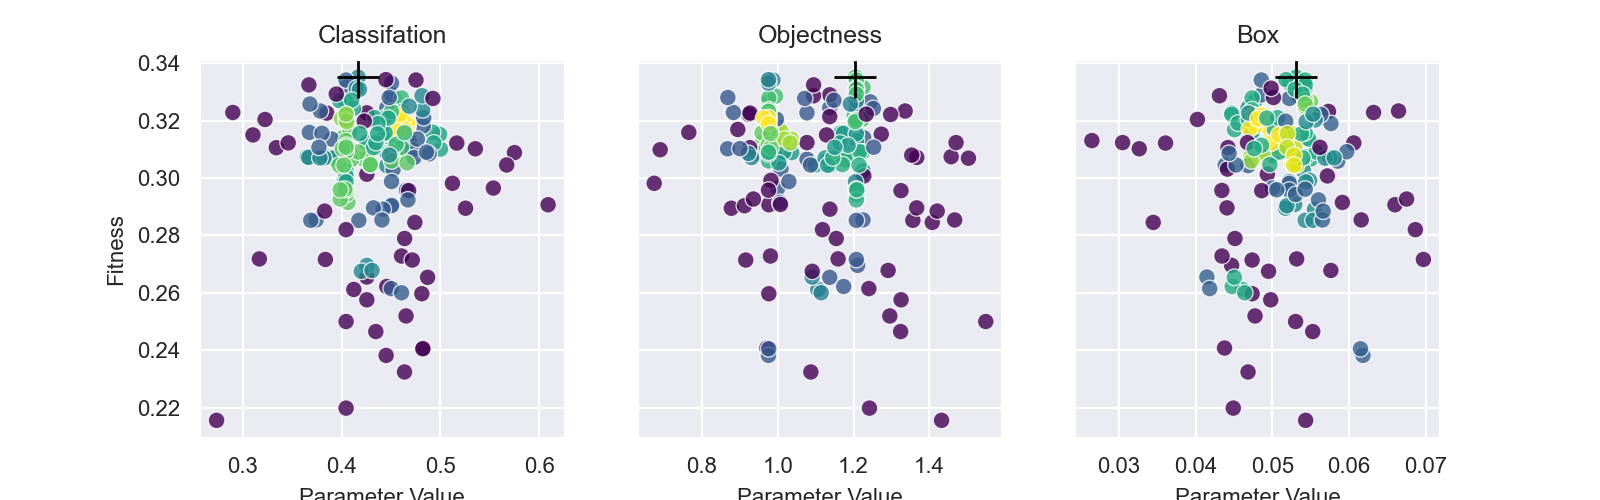

The table this chart was drawn from, first rows:
metrics/precision, metrics/recall, metrics/mAP_0.5, metrics/mAP_0.5:0.95, val/box_loss, val/obj_loss, val/cls_loss, lr0, lrf, momentum, weight_decay, warmup_epochs, warmup_momentum, warmup_bias_lr, box, cls, cls_pw, obj, obj_pw, iou_t, anchor_t, fl_gamma, hsv_h, hsv_s
0.6338, 0.5184, 0.5332, 0.2853, 0.06585, 0.07605, 0.01477, 0.01, 0.01, 0.937, 0.0005, 3, 0.8, 0.1, 0.05, 0.5, 1, 1, 1, 0.2, 4, 0, 0.015, 0.7
0.6317, 0.5343, 0.5373, 0.2867, 0.06635, 0.1025, 0.01234, 0.01335, 0.01, 0.9549, 0.0005, 3, 0.8271, 0.07188, 0.05, 0.4255, 1, 1.216, 1, 0.2, 4.89, 0, 0.01711, 0.7
0.6657, 0.5091, 0.5384, 0.2833, 0.06723, 0.1037, 0.01223, 0.01335, 0.01, 0.9552, 0.00051, 3, 0.8285, 0.07165, 0.05, 0.4287, 0.9806, 1.222, 1, 0.2, 4.983, 0, 0.01695, 0.7
0.6701, 0.5277, 0.5509, 0.2919, 0.06775, 0.09336, 0.01313, 0.0104, 0.01, 0.937, 0.00055, 4.057, 0.8112, 0.09147, 0.05, 0.4529, 1.045, 1, 1.296, 0.2, 4, 0, 0.01301, 0.6526
0.6702, 0.5345, 0.5478, 0.2894, 0.06774, 0.07513, 0.01458, 0.01, 0.01001, 0.9373, 0.0005, 3.002, 0.8018, 0.1003, 0.05, 0.4991, 0.9986, 0.9999, 1.002, 0.2, 3.992, 0, 0.015, 0.6997
0.684, 0.5292, 0.5449, 0.2905, 0.06691, 0.07583, 0.01439, 0.00974, 0.01, 0.937, 0.0005, 3.019, 0.7991, 0.09855, 0.04974, 0.492, 1.011, 1, 0.9992, 0.2, 3.979, 0, 0.01467, 0.6856
0.6036, 0.4951, 0.5126, 0.2333, 0.06323, 0.08454, 0.01581, 0.01443, 0.01, 0.9751, 0.00044, 3.492, 0.8945, 0.0697, 0.0461, 0.4124, 0.9718, 1.106, 0.9112, 0.2, 5.237, 0, 0.02005, 0.6924
0.6557, 0.4979, 0.5249, 0.2765, 0.06649, 0.1041, 0.01228, 0.01344, 0.01001, 0.9514, 0.00049, 3, 0.8438, 0.07322, 0.04934, 0.4255, 0.9964, 1.22, 1, 0.2, 4.812, 0, 0.01724, 0.6845
0.6989, 0.5104, 0.5599, 0.2963, 0.05829, 0.1017, 0.01216, 0.01249, 0.0109, 0.9549, 0.00075, 3, 0.6335, 0.07188, 0.04469, 0.4255, 1.046, 1.077, 1.342, 0.2, 4.032, 0, 0.01758, 0.5428
0.6672, 0.5122, 0.5355, 0.294, 0.06627, 0.07496, 0.01439, 0.00977, 0.01009, 0.9337, 0.0005, 3.053, 0.8334, 0.09916, 0.04918, 0.4825, 0.9916, 0.9756, 0.9997, 0.2, 4.032, 0, 0.015, 0.7088
0.6576, 0.5478, 0.5579, 0.301, 0.06185, 0.09987, 0.01254, 0.01094, 0.01, 0.9569, 0.00053, 4.397, 0.8847, 0.09147, 0.0477, 0.4561, 0.9836, 0.9765, 1.392, 0.2, 4, 0, 0.01296, 0.6526
0.7172, 0.4963, 0.5319, 0.2883, 0.07279, 0.085, 0.01353, 0.00929, 0.01, 0.937, 0.00055, 4.158, 0.7671, 0.08387, 0.05113, 0.4686, 0.9922, 0.9604, 1.296, 0.2, 4.301, 0, 0.0128, 0.6923
0.704, 0.5179, 0.5389, 0.2869, 0.06802, 0.09583, 0.01306, 0.0104, 0.01016, 0.937, 0.00055, 4.067, 0.8127, 0.09147, 0.05046, 0.4519, 1.035, 1.006, 1.31, 0.2, 3.995, 0, 0.01285, 0.6509
0.6204, 0.5305, 0.5383, 0.2822, 0.06818, 0.08828, 0.01292, 0.01014, 0.01018, 0.9397, 0.00055, 3.969, 0.8056, 0.09056, 0.05, 0.4551, 0.9971, 0.9886, 1.255, 0.2, 4.071, 0, 0.01277, 0.6245
0.6482, 0.5551, 0.544, 0.2794, 0.07096, 0.1262, 0.01188, 0.01137, 0.01, 0.9782, 0.00053, 4.057, 0.9346, 0.0948, 0.05851, 0.4273, 1.045, 1.129, 1.469, 0.2, 4, 0, 0.01093, 0.6063
0.6673, 0.5064, 0.5288, 0.2842, 0.06654, 0.09209, 0.01354, 0.01006, 0.01085, 0.937, 0.00058, 4.057, 0.876, 0.09583, 0.04741, 0.446, 1.1, 0.9462, 1.39, 0.2, 4.457, 0, 0.01196, 0.674
0.6445, 0.502, 0.5292, 0.2826, 0.06156, 0.08693, 0.01049, 0.00997, 0.01, 0.937, 0.00049, 4.342, 0.7395, 0.103, 0.04717, 0.3893, 1.045, 1, 1.411, 0.2, 3.267, 0, 0.01325, 0.7743
0.6858, 0.5201, 0.539, 0.2852, 0.06687, 0.09391, 0.01247, 0.01019, 0.01, 0.9204, 0.00051, 3.265, 0.7918, 0.06202, 0.0508, 0.3341, 1.079, 0.9261, 1.575, 0.2, 3.993, 0, 0.01589, 0.6526
0.6538, 0.5567, 0.5509, 0.2682, 0.0658, 0.1128, 0.01891, 0.0104, 0.01, 0.9532, 0.00055, 2.232, 0.95, 0.06333, 0.05, 0.5534, 0.859, 1, 1.471, 0.2, 4.88, 0, 0.01768, 0.5359
0.671, 0.5303, 0.5546, 0.3034, 0.06676, 0.07269, 0.01162, 0.01326, 0.01036, 0.9343, 0.00059, 4.057, 0.8007, 0.09147, 0.05335, 0.4529, 1.005, 0.9941, 1.159, 0.2, 3.058, 0, 0.01385, 0.4983
0.6875, 0.5024, 0.5458, 0.2799, 0.07254, 0.07856, 0.01125, 0.01249, 0.01, 0.98, 0.00088, 3, 0.5645, 0.07464, 0.05494, 0.4225, 0.8191, 1.077, 0.947, 0.2, 4.032, 0, 0.01417, 0.5381
0.6995, 0.5185, 0.5469, 0.2863, 0.04135, 0.1001, 0.01282, 0.01474, 0.0109, 0.9549, 0.00061, 4.08, 0.6899, 0.07178, 0.0305, 0.4255, 1.203, 1.077, 1.273, 0.2, 4.032, 0, 0.01782, 0.7595
0.672, 0.5348, 0.554, 0.2989, 0.06159, 0.1091, 0.01302, 0.01324, 0.0109, 0.9549, 0.0008, 3.054, 0.6146, 0.06928, 0.04683, 0.4457, 1.038, 1.137, 1.338, 0.2, 4.032, 0, 0.0183, 0.571
0.5839, 0.4917, 0.4871, 0.2321, 0.06915, 0.1172, 0.01354, 0.01223, 0.01, 0.9745, 0.00086, 3.807, 0.6842, 0.06675, 0.04978, 0.4255, 0.734, 1.326, 1.342, 0.2, 4.46, 0, 0.01457, 0.4836
0.6075, 0.491, 0.4985, 0.2397, 0.05776, 0.08667, 0.01603, 0.01249, 0.0108, 0.9562, 0.00093, 2.962, 0.6897, 0.08283, 0.04147, 0.4255, 1.046, 1.091, 1.106, 0.2, 4.492, 0, 0.01468, 0.4062
0.6431, 0.5105, 0.5335, 0.279, 0.06105, 0.1087, 0.01465, 0.01263, 0.0109, 0.9578, 0.00074, 3.007, 0.6217, 0.07203, 0.04386, 0.429, 1.079, 1.099, 1.342, 0.2, 3.976, 0, 0.01782, 0.5607
0.5977, 0.5094, 0.5043, 0.2435, 0.06259, 0.1123, 0.01709, 0.01224, 0.01024, 0.9589, 0.00083, 2.771, 0.658, 0.0701, 0.04469, 0.4255, 1.182, 1.211, 1.342, 0.2, 4.47, 0, 0.01835, 0.4493
0.7028, 0.5187, 0.5499, 0.2969, 0.05952, 0.0773, 0.01191, 0.01293, 0.0109, 0.9478, 0.00078, 3, 0.6771, 0.06516, 0.04471, 0.4031, 1.017, 0.9238, 1.165, 0.2, 4.032, 0, 0.01592, 0.4703
0.5749, 0.5044, 0.4943, 0.2365, 0.06337, 0.1345, 0.01273, 0.01396, 0.01135, 0.9549, 0.00085, 2.983, 0.6443, 0.06607, 0.04477, 0.4457, 0.993, 1.174, 1.567, 0.2, 4.196, 0, 0.0183, 0.5563
0.6821, 0.5366, 0.5648, 0.3028, 0.06382, 0.1149, 0.01326, 0.01277, 0.01105, 0.9513, 0.00078, 2.97, 0.603, 0.06741, 0.0486, 0.4505, 1.118, 1.137, 1.404, 0.2, 3.973, 0, 0.0183, 0.5704
0.7036, 0.5524, 0.5679, 0.294, 0.06459, 0.1142, 0.013, 0.01324, 0.01153, 0.9614, 0.0008, 2.92, 0.6146, 0.06928, 0.04804, 0.4457, 1.062, 1.137, 1.441, 0.2, 4.032, 0, 0.01827, 0.6034
0.6578, 0.5306, 0.5482, 0.2772, 0.06062, 0.09628, 0.01183, 0.0141, 0.01179, 0.98, 0.00075, 3.59, 0.6146, 0.05469, 0.04683, 0.4457, 0.9056, 1.137, 1.338, 0.2, 3.227, 0, 0.0227, 0.6757
0.5621, 0.49, 0.4781, 0.2418, 0.06099, 0.1031, 0.01849, 0.01336, 0.0109, 0.9549, 0.00073, 2.893, 0.6146, 0.07219, 0.04504, 0.487, 1.212, 1.137, 1.338, 0.2, 4.032, 0, 0.01503, 0.5992
0.509, 0.4672, 0.4424, 0.2092, 0.06713, 0.09586, 0.01785, 0.01324, 0.01038, 0.9649, 0.00085, 3.054, 0.7082, 0.07203, 0.04683, 0.4636, 1.056, 1.087, 1.338, 0.2, 4.586, 0, 0.01892, 0.5878
0.6683, 0.546, 0.5486, 0.2893, 0.06148, 0.1355, 0.01231, 0.01239, 0.01051, 0.9608, 0.00085, 2.734, 0.6729, 0.07004, 0.04741, 0.4434, 1.07, 1.273, 1.477, 0.2, 3.961, 0, 0.01828, 0.549
0.6465, 0.4943, 0.519, 0.2329, 0.05593, 0.1001, 0.01519, 0.01324, 0.01121, 0.98, 0.00083, 3.253, 0.7122, 0.07232, 0.04184, 0.4503, 0.9733, 1.24, 1.11, 0.2, 4.032, 0, 0.01783, 0.597
0.6604, 0.5085, 0.5369, 0.2823, 0.06554, 0.114, 0.01397, 0.01367, 0.01073, 0.9494, 0.0008, 3.132, 0.6151, 0.06928, 0.04836, 0.4546, 1.062, 1.157, 1.338, 0.2, 4.057, 0, 0.0183, 0.571
0.7094, 0.5337, 0.572, 0.3048, 0.06717, 0.1106, 0.01133, 0.01309, 0.01027, 0.9746, 0.0008, 3.031, 0.59, 0.06928, 0.05433, 0.4046, 1.158, 1.225, 1.338, 0.2, 3.612, 0, 0.01708, 0.571
0.6546, 0.535, 0.5444, 0.2625, 0.08456, 0.09059, 0.02382, 0.00974, 0.01061, 0.98, 0.00063, 4.971, 0.9321, 0.09147, 0.06595, 0.6088, 1.274, 0.9765, 1.448, 0.2, 4, 0, 0.01546, 0.8252
0.6423, 0.5744, 0.5689, 0.3011, 0.05758, 0.1039, 0.01239, 0.01084, 0.01, 0.9586, 0.00053, 4.436, 0.8792, 0.09187, 0.04736, 0.4606, 0.9752, 0.9765, 1.397, 0.2, 3.985, 0, 0.01285, 0.644
0.6839, 0.5199, 0.5586, 0.2966, 0.08081, 0.08683, 0.006779, 0.01016, 0.01, 0.98, 0.00063, 4.724, 0.8794, 0.09221, 0.06317, 0.2901, 0.6763, 0.883, 1.397, 0.2, 3.749, 0, 0.01285, 0.644
0.68, 0.5391, 0.5536, 0.2974, 0.06236, 0.09879, 0.01317, 0.01086, 0.01, 0.9581, 0.00053, 4.469, 0.8792, 0.09215, 0.04747, 0.4606, 0.9752, 0.9793, 1.395, 0.2, 4.006, 0, 0.01285, 0.6425
0.6168, 0.5131, 0.5171, 0.2457, 0.0564, 0.104, 0.01663, 0.0081, 0.01164, 0.98, 0.00083, 4.18, 0.95, 0.09187, 0.04344, 0.4606, 0.9752, 0.9807, 1.72, 0.2, 4.307, 0, 0.01187, 0.7004
0.7247, 0.5136, 0.5511, 0.2909, 0.06636, 0.09504, 0.01244, 0.01066, 0.01, 0.9199, 0.00052, 4.47, 0.9199, 0.08786, 0.05027, 0.4606, 0.9021, 0.8946, 1.484, 0.2, 3.985, 0, 0.01285, 0.6953
0.7111, 0.5147, 0.5543, 0.2897, 0.06013, 0.1047, 0.01266, 0.01072, 0.01, 0.9576, 0.00054, 4.436, 0.9328, 0.08879, 0.04736, 0.4606, 0.9981, 1.009, 1.392, 0.2, 4.043, 0, 0.01285, 0.6522
0.6685, 0.5291, 0.5452, 0.2915, 0.06241, 0.09636, 0.01372, 0.01084, 0.01026, 0.9431, 0.00051, 4.383, 0.8789, 0.08452, 0.04507, 0.4597, 0.9772, 0.9765, 1.325, 0.2, 4.499, 0, 0.01215, 0.6319
0.7148, 0.5048, 0.5365, 0.2832, 0.06418, 0.0995, 0.01475, 0.00995, 0.01, 0.8872, 0.00044, 4.184, 0.8341, 0.09656, 0.04866, 0.4078, 1.145, 1.185, 1.397, 0.2, 3.406, 0, 0.00925, 0.644
0.5913, 0.5117, 0.5044, 0.2326, 0.06639, 0.0889, 0.01655, 0.01165, 0.01053, 0.9586, 0.00056, 4.912, 0.8792, 0.08208, 0.04736, 0.4811, 0.9752, 0.9765, 1.469, 0.2, 3.985, 0, 0.01285, 0.6089
0.6153, 0.4713, 0.4757, 0.2147, 0.06205, 0.07627, 0.01718, 0.0083, 0.01011, 0.9355, 0.0006, 4.301, 0.8792, 0.1041, 0.04377, 0.4826, 0.9721, 0.9714, 1.325, 0.2, 3.7, 0, 0.01285, 0.6649
0.6785, 0.5433, 0.5541, 0.2827, 0.05127, 0.02957, 0.007893, 0.01203, 0.01, 0.98, 0.00043, 2.473, 0.7716, 0.09187, 0.04866, 0.4714, 0.9752, 0.6897, 1.061, 0.2, 2.096, 0, 0.01142, 0.7751
0.6721, 0.5482, 0.5512, 0.2954, 0.06239, 0.102, 0.01351, 0.01058, 0.01, 0.9512, 0.00053, 4.386, 0.8901, 0.09279, 0.04736, 0.483, 0.9788, 0.9808, 1.418, 0.2, 3.985, 0, 0.01287, 0.644
0.6693, 0.4721, 0.4988, 0.2246, 0.06541, 0.1109, 0.01794, 0.00997, 0.01006, 0.9555, 0.00053, 4.119, 0.7597, 0.1042, 0.04774, 0.4652, 0.9933, 1.296, 1.397, 0.2, 3.985, 0, 0.01243, 0.644
0.6789, 0.5448, 0.5544, 0.2955, 0.06097, 0.09856, 0.0127, 0.01104, 0.01, 0.9586, 0.00054, 4.416, 0.8792, 0.09187, 0.0473, 0.4607, 0.9739, 0.9852, 1.411, 0.2, 3.884, 0, 0.01274, 0.644
0.734, 0.5157, 0.5633, 0.291, 0.06061, 0.09907, 0.01367, 0.01108, 0.01007, 0.9586, 0.00054, 4.346, 0.8919, 0.08986, 0.0478, 0.4672, 0.9754, 0.9765, 1.41, 0.2, 3.849, 0, 0.01261, 0.6479
0.6822, 0.5299, 0.5575, 0.2926, 0.05349, 0.08898, 0.01146, 0.01092, 0.01, 0.9671, 0.0006, 4.084, 0.8792, 0.09026, 0.04552, 0.4664, 1.014, 0.9765, 1.379, 0.2, 3.173, 0, 0.01285, 0.644
0.6743, 0.5434, 0.5498, 0.295, 0.06047, 0.1034, 0.01299, 0.01112, 0.01013, 0.9586, 0.00052, 4.445, 0.8792, 0.09345, 0.04688, 0.4608, 0.9852, 0.9966, 1.406, 0.2, 3.985, 0, 0.01285, 0.6369
0.6095, 0.4853, 0.5101, 0.2323, 0.06379, 0.09588, 0.01633, 0.01143, 0.01, 0.9644, 0.0005, 4.436, 0.85, 0.09187, 0.0464, 0.4606, 0.9752, 1.115, 1.352, 0.2, 3.985, 0, 0.01259, 0.6107
0.6332, 0.5405, 0.5424, 0.2765, 0.05731, 0.08738, 0.01518, 0.01098, 0.01, 0.9634, 0.00053, 4.436, 0.8248, 0.09743, 0.04415, 0.4522, 0.9441, 1.008, 1.337, 0.2, 3.939, 0, 0.01264, 0.6393
0.6659, 0.5303, 0.5562, 0.2941, 0.0616, 0.1002, 0.01201, 0.01103, 0.01, 0.9619, 0.00052, 4.367, 0.8792, 0.09527, 0.04804, 0.4624, 0.9276, 0.977, 1.387, 0.2, 4.035, 0, 0.01231, 0.6329
0.6926, 0.5101, 0.5422, 0.2866, 0.04942, 0.1062, 0.01534, 0.01043, 0.01127, 0.9586, 0.00048, 4.436, 0.9052, 0.07705, 0.03609, 0.5165, 1.012, 1.014, 1.426, 0.2, 4.523, 0, 0.01307, 0.6912
... 120 more rows
